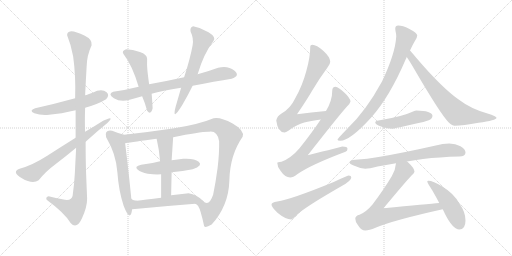
t = 0.00 s
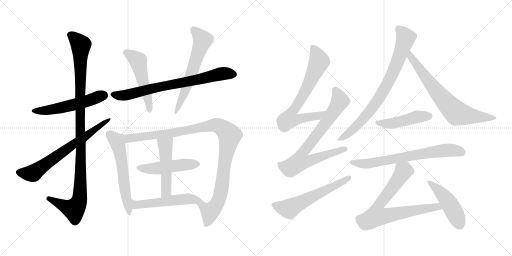
t = 3.17 s
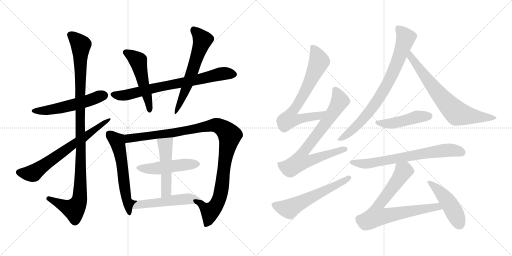
t = 6.34 s
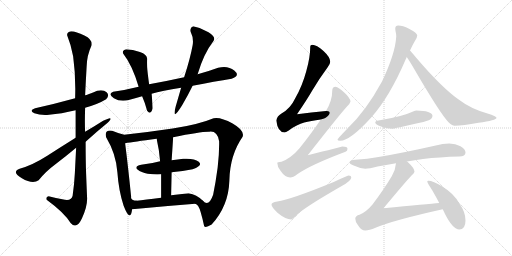
t = 9.51 s
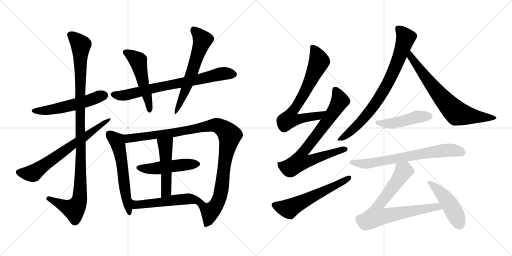
t = 12.68 s
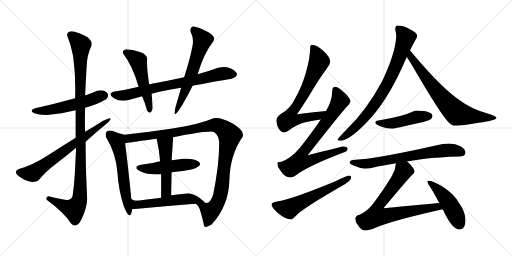
t = 15.85 s

The animated SVG that drew these frames (rendered in a browser with its animation timeline set to each time). Animation: 20 CSS @keyframes rules; one cycle of 15.85 s.

<svg version="1.1" viewBox="0 0 2048 1024" xmlns="http://www.w3.org/2000/svg">
  <g stroke="lightgray" stroke-dasharray="1,1" stroke-width="1" transform="scale(4, 4)">
    <line x1="0" y1="0" x2="256" y2="256"></line>
    <line x1="256" y1="0" x2="0" y2="256"></line>
    <line x1="128" y1="0" x2="128" y2="256"></line>
    <line x1="0" y1="128" x2="256" y2="128"></line>
    <line x1="256" y1="0" x2="512" y2="256"></line>
    <line x1="512" y1="0" x2="256" y2="256"></line>
    <line x1="384" y1="0" x2="384" y2="256"></line>
    <line x1="256" y1="128" x2="512" y2="128"></line>
  </g>
<g transform="scale(1, -1) translate(0, -850)">
   <style type="text/css">
    @keyframes keyframes0 {
      from {
       stroke: black;
       stroke-dashoffset: 542;
       stroke-width: 128;
       }
       64% {
       animation-timing-function: step-end;
       stroke: black;
       stroke-dashoffset: 0;
       stroke-width: 128;
       }
       to {
       stroke: black;
       stroke-width: 1024;
       }
       }
       #make-me-a-hanzi-animation-0 {
         animation: keyframes0 0.691081s both;
         animation-delay: 0.000000s;
         animation-timing-function: linear;
       }
    @keyframes keyframes1 {
      from {
       stroke: black;
       stroke-dashoffset: 1086;
       stroke-width: 128;
       }
       78% {
       animation-timing-function: step-end;
       stroke: black;
       stroke-dashoffset: 0;
       stroke-width: 128;
       }
       to {
       stroke: black;
       stroke-width: 1024;
       }
       }
       #make-me-a-hanzi-animation-1 {
         animation: keyframes1 1.133789s both;
         animation-delay: 0.691081s;
         animation-timing-function: linear;
       }
    @keyframes keyframes2 {
      from {
       stroke: black;
       stroke-dashoffset: 663;
       stroke-width: 128;
       }
       68% {
       animation-timing-function: step-end;
       stroke: black;
       stroke-dashoffset: 0;
       stroke-width: 128;
       }
       to {
       stroke: black;
       stroke-width: 1024;
       }
       }
       #make-me-a-hanzi-animation-2 {
         animation: keyframes2 0.789551s both;
         animation-delay: 1.824870s;
         animation-timing-function: linear;
       }
    @keyframes keyframes3 {
      from {
       stroke: black;
       stroke-dashoffset: 744;
       stroke-width: 128;
       }
       71% {
       animation-timing-function: step-end;
       stroke: black;
       stroke-dashoffset: 0;
       stroke-width: 128;
       }
       to {
       stroke: black;
       stroke-width: 1024;
       }
       }
       #make-me-a-hanzi-animation-3 {
         animation: keyframes3 0.855469s both;
         animation-delay: 2.614421s;
         animation-timing-function: linear;
       }
    @keyframes keyframes4 {
      from {
       stroke: black;
       stroke-dashoffset: 516;
       stroke-width: 128;
       }
       63% {
       animation-timing-function: step-end;
       stroke: black;
       stroke-dashoffset: 0;
       stroke-width: 128;
       }
       to {
       stroke: black;
       stroke-width: 1024;
       }
       }
       #make-me-a-hanzi-animation-4 {
         animation: keyframes4 0.669922s both;
         animation-delay: 3.469890s;
         animation-timing-function: linear;
       }
    @keyframes keyframes5 {
      from {
       stroke: black;
       stroke-dashoffset: 587;
       stroke-width: 128;
       }
       66% {
       animation-timing-function: step-end;
       stroke: black;
       stroke-dashoffset: 0;
       stroke-width: 128;
       }
       to {
       stroke: black;
       stroke-width: 1024;
       }
       }
       #make-me-a-hanzi-animation-5 {
         animation: keyframes5 0.727702s both;
         animation-delay: 4.139812s;
         animation-timing-function: linear;
       }
    @keyframes keyframes6 {
      from {
       stroke: black;
       stroke-dashoffset: 587;
       stroke-width: 128;
       }
       66% {
       animation-timing-function: step-end;
       stroke: black;
       stroke-dashoffset: 0;
       stroke-width: 128;
       }
       to {
       stroke: black;
       stroke-width: 1024;
       }
       }
       #make-me-a-hanzi-animation-6 {
         animation: keyframes6 0.727702s both;
         animation-delay: 4.867514s;
         animation-timing-function: linear;
       }
    @keyframes keyframes7 {
      from {
       stroke: black;
       stroke-dashoffset: 1078;
       stroke-width: 128;
       }
       78% {
       animation-timing-function: step-end;
       stroke: black;
       stroke-dashoffset: 0;
       stroke-width: 128;
       }
       to {
       stroke: black;
       stroke-width: 1024;
       }
       }
       #make-me-a-hanzi-animation-7 {
         animation: keyframes7 1.127279s both;
         animation-delay: 5.595216s;
         animation-timing-function: linear;
       }
    @keyframes keyframes8 {
      from {
       stroke: black;
       stroke-dashoffset: 489;
       stroke-width: 128;
       }
       61% {
       animation-timing-function: step-end;
       stroke: black;
       stroke-dashoffset: 0;
       stroke-width: 128;
       }
       to {
       stroke: black;
       stroke-width: 1024;
       }
       }
       #make-me-a-hanzi-animation-8 {
         animation: keyframes8 0.647949s both;
         animation-delay: 6.722495s;
         animation-timing-function: linear;
       }
    @keyframes keyframes9 {
      from {
       stroke: black;
       stroke-dashoffset: 499;
       stroke-width: 128;
       }
       62% {
       animation-timing-function: step-end;
       stroke: black;
       stroke-dashoffset: 0;
       stroke-width: 128;
       }
       to {
       stroke: black;
       stroke-width: 1024;
       }
       }
       #make-me-a-hanzi-animation-9 {
         animation: keyframes9 0.656087s both;
         animation-delay: 7.370444s;
         animation-timing-function: linear;
       }
    @keyframes keyframes10 {
      from {
       stroke: black;
       stroke-dashoffset: 531;
       stroke-width: 128;
       }
       63% {
       animation-timing-function: step-end;
       stroke: black;
       stroke-dashoffset: 0;
       stroke-width: 128;
       }
       to {
       stroke: black;
       stroke-width: 1024;
       }
       }
       #make-me-a-hanzi-animation-10 {
         animation: keyframes10 0.682129s both;
         animation-delay: 8.026531s;
         animation-timing-function: linear;
       }
    @keyframes keyframes11 {
      from {
       stroke: black;
       stroke-dashoffset: 724;
       stroke-width: 128;
       }
       70% {
       animation-timing-function: step-end;
       stroke: black;
       stroke-dashoffset: 0;
       stroke-width: 128;
       }
       to {
       stroke: black;
       stroke-width: 1024;
       }
       }
       #make-me-a-hanzi-animation-11 {
         animation: keyframes11 0.839193s both;
         animation-delay: 8.708660s;
         animation-timing-function: linear;
       }
    @keyframes keyframes12 {
      from {
       stroke: black;
       stroke-dashoffset: 778;
       stroke-width: 128;
       }
       72% {
       animation-timing-function: step-end;
       stroke: black;
       stroke-dashoffset: 0;
       stroke-width: 128;
       }
       to {
       stroke: black;
       stroke-width: 1024;
       }
       }
       #make-me-a-hanzi-animation-12 {
         animation: keyframes12 0.883138s both;
         animation-delay: 9.547853s;
         animation-timing-function: linear;
       }
    @keyframes keyframes13 {
      from {
       stroke: black;
       stroke-dashoffset: 588;
       stroke-width: 128;
       }
       66% {
       animation-timing-function: step-end;
       stroke: black;
       stroke-dashoffset: 0;
       stroke-width: 128;
       }
       to {
       stroke: black;
       stroke-width: 1024;
       }
       }
       #make-me-a-hanzi-animation-13 {
         animation: keyframes13 0.728516s both;
         animation-delay: 10.430991s;
         animation-timing-function: linear;
       }
    @keyframes keyframes14 {
      from {
       stroke: black;
       stroke-dashoffset: 804;
       stroke-width: 128;
       }
       72% {
       animation-timing-function: step-end;
       stroke: black;
       stroke-dashoffset: 0;
       stroke-width: 128;
       }
       to {
       stroke: black;
       stroke-width: 1024;
       }
       }
       #make-me-a-hanzi-animation-14 {
         animation: keyframes14 0.904297s both;
         animation-delay: 11.159507s;
         animation-timing-function: linear;
       }
    @keyframes keyframes15 {
      from {
       stroke: black;
       stroke-dashoffset: 720;
       stroke-width: 128;
       }
       70% {
       animation-timing-function: step-end;
       stroke: black;
       stroke-dashoffset: 0;
       stroke-width: 128;
       }
       to {
       stroke: black;
       stroke-width: 1024;
       }
       }
       #make-me-a-hanzi-animation-15 {
         animation: keyframes15 0.835938s both;
         animation-delay: 12.063804s;
         animation-timing-function: linear;
       }
    @keyframes keyframes16 {
      from {
       stroke: black;
       stroke-dashoffset: 468;
       stroke-width: 128;
       }
       60% {
       animation-timing-function: step-end;
       stroke: black;
       stroke-dashoffset: 0;
       stroke-width: 128;
       }
       to {
       stroke: black;
       stroke-width: 1024;
       }
       }
       #make-me-a-hanzi-animation-16 {
         animation: keyframes16 0.630859s both;
         animation-delay: 12.899742s;
         animation-timing-function: linear;
       }
    @keyframes keyframes17 {
      from {
       stroke: black;
       stroke-dashoffset: 703;
       stroke-width: 128;
       }
       70% {
       animation-timing-function: step-end;
       stroke: black;
       stroke-dashoffset: 0;
       stroke-width: 128;
       }
       to {
       stroke: black;
       stroke-width: 1024;
       }
       }
       #make-me-a-hanzi-animation-17 {
         animation: keyframes17 0.822103s both;
         animation-delay: 13.530601s;
         animation-timing-function: linear;
       }
    @keyframes keyframes18 {
      from {
       stroke: black;
       stroke-dashoffset: 762;
       stroke-width: 128;
       }
       71% {
       animation-timing-function: step-end;
       stroke: black;
       stroke-dashoffset: 0;
       stroke-width: 128;
       }
       to {
       stroke: black;
       stroke-width: 1024;
       }
       }
       #make-me-a-hanzi-animation-18 {
         animation: keyframes18 0.870117s both;
         animation-delay: 14.352704s;
         animation-timing-function: linear;
       }
    @keyframes keyframes19 {
      from {
       stroke: black;
       stroke-dashoffset: 468;
       stroke-width: 128;
       }
       60% {
       animation-timing-function: step-end;
       stroke: black;
       stroke-dashoffset: 0;
       stroke-width: 128;
       }
       to {
       stroke: black;
       stroke-width: 1024;
       }
       }
       #make-me-a-hanzi-animation-19 {
         animation: keyframes19 0.630859s both;
         animation-delay: 15.222821s;
         animation-timing-function: linear;
       }
</style>
<path d="M 340.5 419.0 Q 391.5 433.0 424.5 453.0 Q 439.5 469.0 426.5 481.0 Q 413.5 493.0 388.5 487.0 Q 347.5 470.0 340.5 469.0 L 300.5 457.0 Q 217.5 434.0 140.5 417.0 Q 113.5 407.0 137.5 397.5 Q 161.5 388.0 196.5 391.0 Q 244.5 395.0 302.5 409.0 L 340.5 419.0 Z" fill="lightgray"></path> 
<path d="M 194.5 65.0 Q 181.5 62.0 186.5 51.0 Q 256.5 0.0 282.5 -42.0 Q 306.5 -69.0 327.5 -24.0 Q 348.5 21.0 348.5 55.0 Q 346.5 102.0 344.5 154.0 Q 342.5 206.0 342.5 283.0 L 340.5 323.0 Q 338.5 359.0 340.5 419.0 L 340.5 469.0 Q 343.5 533.0 346.5 583.0 Q 347.5 629.0 366.5 669.0 Q 370.5 692.0 337.5 708.0 Q 304.5 724.0 284.5 725.0 Q 267.5 723.0 268.5 709.0 Q 284.5 670.0 292.5 625.0 Q 303.5 547.0 300.5 457.0 L 302.5 409.0 L 302.5 299.0 L 304.5 259.0 Q 301.5 200.0 299.5 159.5 Q 297.5 119.0 290.5 67.0 Q 286.5 47.0 259.5 51.0 Q 232.5 55.0 194.5 65.0 Z" fill="lightgray"></path> 
<path d="M 342.5 283.0 Q 387.5 324.0 430.5 359.0 Q 461.5 391.0 412.5 367.0 Q 379.5 346.0 340.5 323.0 L 302.5 299.0 Q 246.5 264.0 189.0 227.0 Q 131.5 190.0 78.5 175.0 Q 44.5 162.0 87.5 137.0 Q 130.5 112.0 154.5 129.0 Q 179.5 162.0 223.0 194.5 Q 266.5 227.0 304.5 259.0 L 342.5 283.0 Z" fill="lightgray"></path> 
<path d="M 926.5 535.0 Q 962.5 547.0 937.0 568.0 Q 911.5 589.0 872.5 579.0 Q 828.5 563.0 790.5 553.0 L 736.5 541.0 Q 673.5 527.0 596.5 513.0 L 554.5 503.0 Q 507.5 491.0 452.5 483.0 Q 429.5 474.0 455.5 457.5 Q 481.5 441.0 518.5 451.0 Q 544.5 459.0 568.5 465.0 L 606.5 475.0 Q 647.5 487.0 724.5 499.0 L 770.5 507.0 Q 860.5 525.0 926.5 535.0 Z" fill="lightgray"></path> 
<path d="M 596.5 513.0 Q 591.5 549.0 589.5 570.0 Q 587.5 591.0 588.5 615.0 Q 588.5 633.0 559.5 642.5 Q 530.5 652.0 504.5 653.0 Q 484.5 647.0 494.5 633.0 Q 528.5 590.0 554.5 503.0 L 568.5 465.0 Q 578.5 443.0 588.5 407.0 Q 603.5 388.0 610.5 417.0 Q 608.5 456.0 606.5 475.0 L 596.5 513.0 Z" fill="lightgray"></path> 
<path d="M 790.5 553.0 Q 814.5 635.0 854.5 687.0 Q 864.5 703.0 834.0 721.5 Q 803.5 740.0 772.5 745.0 Q 758.5 740.0 762.5 723.0 Q 775.5 697.0 770.5 669.0 Q 760.5 614.0 736.5 541.0 L 724.5 499.0 Q 713.5 461.0 702.5 423.0 Q 686.5 361.0 728.5 429.0 Q 753.5 472.0 770.5 507.0 L 790.5 553.0 Z" fill="lightgray"></path> 
<path d="M 448.5 327.0 Q 416.5 332.0 424.5 301.0 Q 464.5 234.0 469.5 161.0 Q 474.5 88.0 494.5 27.0 Q 521.5 -43.0 528.5 13.0 C 533.5 43.0 558.5 45.0 546.5 47.0 Q 521.5 50.0 524.5 63.0 Q 512.5 183.0 500.5 277.0 C 496.5 307.0 496.5 311.0 496.5 311.0 Q 472.5 317.0 448.5 327.0 Z" fill="lightgray"></path> 
<path d="M 780.5 35.0 Q 793.5 33.0 802.5 2.0 Q 811.5 -29.0 816.5 -54.0 Q 820.5 -64.0 846.5 -48.0 Q 914.5 26.0 917.5 128.0 Q 919.5 230.0 970.5 303.0 Q 979.5 328.0 930.5 356.0 Q 881.5 383.0 854.5 377.0 Q 791.5 351.0 690.5 336.0 Q 589.5 321.0 496.5 311.0 C 466.5 308.0 470.5 272.0 500.5 277.0 Q 533.5 283.0 626.5 295.0 L 692.5 301.0 Q 803.5 324.0 836.5 323.0 Q 869.5 328.0 876.5 285.0 Q 877.5 238.0 870.5 179.0 Q 862.5 119.0 852.5 71.0 Q 835.5 21.0 811.5 47.0 C 782.5 55.0 760.5 57.0 780.5 35.0 Z" fill="lightgray"></path> 
<path d="M 590.5 155.0 Q 624.5 151.0 644.5 153.0 L 686.5 161.0 Q 732.5 165.0 770.5 173.0 Q 813.5 188.0 795.0 203.0 Q 776.5 218.0 732.5 215.0 Q 712.5 212.0 686.5 209.0 L 640.5 205.0 Q 608.5 196.0 564.5 191.0 Q 535.5 184.0 550.0 172.0 Q 564.5 160.0 590.5 155.0 Z" fill="lightgray"></path> 
<path d="M 644.5 153.0 Q 644.5 110.0 644.5 59.0 C 644.5 29.0 683.5 39.0 684.5 69.0 Q 685.5 110.0 686.5 161.0 L 686.5 209.0 Q 690.5 265.0 692.5 301.0 C 694.5 331.0 619.5 324.0 626.5 295.0 Q 637.5 247.0 640.5 205.0 L 644.5 153.0 Z" fill="lightgray"></path> 
<path d="M 528.5 13.0 Q 652.5 25.0 780.5 35.0 C 810.5 37.0 819.5 38.0 811.5 47.0 Q 786.5 72.0 754.5 77.0 Q 719.5 74.0 684.5 69.0 L 644.5 59.0 Q 578.5 51.0 546.5 47.0 C 516.5 43.0 498.5 10.0 528.5 13.0 Z" fill="lightgray"></path> 
<path d="M 1304.0 406.0 Q 1244.0 400.0 1188.0 393.0 Q 1229.0 453.0 1249.0 488.0 Q 1274.0 531.0 1310.0 580.0 Q 1321.0 594.0 1321.0 603.0 Q 1321.0 621.0 1294.0 646.0 Q 1266.0 671.0 1249.0 671.0 Q 1241.0 671.0 1241.0 664.0 Q 1241.0 621.0 1225.0 565.0 Q 1209.0 506.0 1182.0 459.0 Q 1162.0 416.0 1126.0 396.0 Q 1108.0 386.0 1105.0 368.0 Q 1111.0 321.0 1138.0 320.0 Q 1142.0 320.0 1155.0 328.0 Q 1188.0 353.0 1217.0 360.0 Q 1242.0 367.0 1283.0 372.0 C 1313.0 376.0 1334.0 409.0 1304.0 406.0 Z" fill="lightgray"></path> 
<path d="M 1342.0 503.0 Q 1329.0 502.0 1329.0 488.0 Q 1329.0 447.0 1304.0 406.0 L 1283.0 372.0 Q 1247.0 318.0 1198.0 257.0 Q 1165.0 218.0 1126.0 203.0 Q 1110.0 202.0 1109.0 199.0 Q 1109.0 183.0 1122.0 167.0 Q 1140.0 140.0 1161.0 140.0 Q 1172.0 140.0 1189.0 153.0 Q 1241.0 190.0 1382.0 243.0 Q 1390.0 246.0 1390.0 255.0 Q 1390.0 264.0 1369.0 264.0 Q 1363.0 262.0 1231.0 229.0 Q 1357.0 390.0 1388.0 424.0 Q 1400.0 435.0 1402.0 444.0 Q 1400.0 459.0 1378.0 479.0 Q 1354.0 502.0 1342.0 503.0 Z" fill="lightgray"></path> 
<path d="M 1394.0 148.0 Q 1389.0 148.0 1335.0 122.0 Q 1164.0 52.0 1109.0 44.0 Q 1086.0 41.0 1086.0 31.0 Q 1086.0 22.0 1111.0 -2.0 Q 1143.0 -28.0 1165.0 -28.0 Q 1169.0 -28.0 1194.0 -3.0 Q 1238.0 32.0 1367.0 106.0 Q 1405.0 127.0 1405.0 140.0 Q 1405.0 148.0 1394.0 148.0 Z" fill="lightgray"></path> 
<path d="M 1593.0 748.0 Q 1581.0 748.0 1581.0 736.0 Q 1581.0 733.0 1582.0 726.0 Q 1585.0 714.0 1585.0 704.0 Q 1581.0 635.0 1528.0 524.0 Q 1463.0 405.0 1389.0 335.0 Q 1350.0 295.0 1350.0 291.0 Q 1350.0 287.0 1361.0 287.0 Q 1400.0 287.0 1484.0 379.0 Q 1559.0 463.0 1623.0 613.0 Q 1625.0 617.0 1627.0 622.0 L 1640.0 648.0 Q 1650.0 670.0 1659.0 685.0 Q 1669.0 700.0 1669.0 708.0 Q 1669.0 718.0 1636.0 735.0 Q 1611.0 748.0 1593.0 748.0 Z" fill="lightgray"></path> 
<path d="M 1627.0 622.0 Q 1639.0 605.0 1658.0 572.0 Q 1761.0 395.0 1795.0 360.0 Q 1810.0 347.0 1818.0 347.0 Q 1852.0 347.0 1914.0 359.0 Q 1986.0 369.0 1986.0 379.0 Q 1986.0 385.0 1950.0 396.0 Q 1883.0 415.0 1836.0 451.0 Q 1768.0 498.0 1664.0 620.0 Q 1651.0 636.0 1640.0 648.0 C 1620.0 670.0 1610.0 647.0 1627.0 622.0 Z" fill="lightgray"></path> 
<path d="M 1665.0 408.0 Q 1659.0 408.0 1645.0 401.0 Q 1610.0 384.0 1514.0 368.0 Q 1501.0 366.0 1501.0 360.0 Q 1501.0 352.0 1524.0 344.0 Q 1548.0 335.0 1570.0 335.0 Q 1576.0 335.0 1588.0 339.0 Q 1608.0 342.0 1665.0 356.0 Q 1689.0 359.0 1715.0 369.0 Q 1729.0 375.0 1730.0 387.0 Q 1727.0 407.0 1665.0 408.0 Z" fill="lightgray"></path> 
<path d="M 1628.0 204.0 Q 1657.0 209.0 1692.0 214.0 Q 1758.0 222.0 1837.0 224.0 Q 1862.0 224.0 1862.0 240.0 Q 1862.0 253.0 1842.0 265.0 Q 1822.0 276.0 1797.0 276.0 Q 1771.0 276.0 1743.0 268.0 Q 1610.0 238.0 1514.0 222.0 Q 1470.0 214.0 1421.0 211.0 Q 1399.0 211.0 1398.0 199.0 Q 1399.0 195.0 1412.0 189.0 Q 1438.0 177.0 1461.0 175.0 Q 1476.0 175.0 1510.0 184.0 Q 1543.0 190.0 1584.0 197.0 L 1628.0 204.0 Z" fill="lightgray"></path> 
<path d="M 1757.0 38.0 Q 1713.0 34.0 1534.0 17.0 Q 1623.0 124.0 1647.0 149.0 Q 1656.0 157.0 1658.0 163.0 Q 1656.0 179.0 1634.0 199.0 Q 1633.0 200.0 1628.0 204.0 C 1606.0 224.0 1589.0 227.0 1584.0 197.0 Q 1582.0 170.0 1567.0 145.0 Q 1536.0 93.0 1490.0 32.0 Q 1465.0 2.0 1438.0 -9.0 Q 1422.0 -13.0 1421.0 -24.0 Q 1421.0 -38.0 1432.0 -51.0 Q 1445.0 -72.0 1461.0 -72.0 Q 1477.0 -72.0 1502.0 -61.0 Q 1576.0 -30.0 1771.0 13.0 C 1800.0 20.0 1787.0 41.0 1757.0 38.0 Z" fill="lightgray"></path> 
<path d="M 1713.0 127.0 Q 1709.0 127.0 1709.0 123.0 Q 1709.0 120.0 1730.0 87.0 Q 1745.0 61.0 1757.0 38.0 L 1771.0 13.0 Q 1776.0 3.0 1780.0 -6.0 Q 1812.0 -68.0 1837.0 -68.0 Q 1862.0 -68.0 1862.0 -32.0 Q 1862.0 2.0 1838.0 35.0 Q 1816.0 76.0 1769.0 104.0 Q 1732.0 127.0 1713.0 127.0 Z" fill="lightgray"></path> 
      <clipPath id="make-me-a-hanzi-clip-0">
      <path d="M 340.5 419.0 Q 391.5 433.0 424.5 453.0 Q 439.5 469.0 426.5 481.0 Q 413.5 493.0 388.5 487.0 Q 347.5 470.0 340.5 469.0 L 300.5 457.0 Q 217.5 434.0 140.5 417.0 Q 113.5 407.0 137.5 397.5 Q 161.5 388.0 196.5 391.0 Q 244.5 395.0 302.5 409.0 L 340.5 419.0 Z" fill="lightgray"></path>
      </clipPath>
      <path clip-path="url(#make-me-a-hanzi-clip-0)" d="M 136.5 408.0 L 172.5 406.0 L 273.5 425.0 L 414.5 468.0 " fill="none" id="make-me-a-hanzi-animation-0" stroke-dasharray="414 828" stroke-linecap="round"></path>

      <clipPath id="make-me-a-hanzi-clip-1">
      <path d="M 194.5 65.0 Q 181.5 62.0 186.5 51.0 Q 256.5 0.0 282.5 -42.0 Q 306.5 -69.0 327.5 -24.0 Q 348.5 21.0 348.5 55.0 Q 346.5 102.0 344.5 154.0 Q 342.5 206.0 342.5 283.0 L 340.5 323.0 Q 338.5 359.0 340.5 419.0 L 340.5 469.0 Q 343.5 533.0 346.5 583.0 Q 347.5 629.0 366.5 669.0 Q 370.5 692.0 337.5 708.0 Q 304.5 724.0 284.5 725.0 Q 267.5 723.0 268.5 709.0 Q 284.5 670.0 292.5 625.0 Q 303.5 547.0 300.5 457.0 L 302.5 409.0 L 302.5 299.0 L 304.5 259.0 Q 301.5 200.0 299.5 159.5 Q 297.5 119.0 290.5 67.0 Q 286.5 47.0 259.5 51.0 Q 232.5 55.0 194.5 65.0 Z" fill="lightgray"></path>
      </clipPath>
      <path clip-path="url(#make-me-a-hanzi-clip-1)" d="M 283.5 710.0 L 323.5 670.0 L 319.5 61.0 L 311.5 32.0 L 295.5 13.0 L 194.5 56.0 " fill="none" id="make-me-a-hanzi-animation-1" stroke-dasharray="958 1916" stroke-linecap="round"></path>

      <clipPath id="make-me-a-hanzi-clip-2">
      <path d="M 342.5 283.0 Q 387.5 324.0 430.5 359.0 Q 461.5 391.0 412.5 367.0 Q 379.5 346.0 340.5 323.0 L 302.5 299.0 Q 246.5 264.0 189.0 227.0 Q 131.5 190.0 78.5 175.0 Q 44.5 162.0 87.5 137.0 Q 130.5 112.0 154.5 129.0 Q 179.5 162.0 223.0 194.5 Q 266.5 227.0 304.5 259.0 L 342.5 283.0 Z" fill="lightgray"></path>
      </clipPath>
      <path clip-path="url(#make-me-a-hanzi-clip-2)" d="M 77.5 161.0 L 121.5 156.0 L 145.5 166.0 L 420.5 360.0 " fill="none" id="make-me-a-hanzi-animation-2" stroke-dasharray="535 1070" stroke-linecap="round"></path>

      <clipPath id="make-me-a-hanzi-clip-3">
      <path d="M 926.5 535.0 Q 962.5 547.0 937.0 568.0 Q 911.5 589.0 872.5 579.0 Q 828.5 563.0 790.5 553.0 L 736.5 541.0 Q 673.5 527.0 596.5 513.0 L 554.5 503.0 Q 507.5 491.0 452.5 483.0 Q 429.5 474.0 455.5 457.5 Q 481.5 441.0 518.5 451.0 Q 544.5 459.0 568.5 465.0 L 606.5 475.0 Q 647.5 487.0 724.5 499.0 L 770.5 507.0 Q 860.5 525.0 926.5 535.0 Z" fill="lightgray"></path>
      </clipPath>
      <path clip-path="url(#make-me-a-hanzi-clip-3)" d="M 454.5 470.0 L 505.5 469.0 L 884.5 555.0 L 932.5 554.0 " fill="none" id="make-me-a-hanzi-animation-3" stroke-dasharray="616 1232" stroke-linecap="round"></path>

      <clipPath id="make-me-a-hanzi-clip-4">
      <path d="M 596.5 513.0 Q 591.5 549.0 589.5 570.0 Q 587.5 591.0 588.5 615.0 Q 588.5 633.0 559.5 642.5 Q 530.5 652.0 504.5 653.0 Q 484.5 647.0 494.5 633.0 Q 528.5 590.0 554.5 503.0 L 568.5 465.0 Q 578.5 443.0 588.5 407.0 Q 603.5 388.0 610.5 417.0 Q 608.5 456.0 606.5 475.0 L 596.5 513.0 Z" fill="lightgray"></path>
      </clipPath>
      <path clip-path="url(#make-me-a-hanzi-clip-4)" d="M 503.5 641.0 L 552.5 607.0 L 599.5 412.0 " fill="none" id="make-me-a-hanzi-animation-4" stroke-dasharray="388 776" stroke-linecap="round"></path>

      <clipPath id="make-me-a-hanzi-clip-5">
      <path d="M 790.5 553.0 Q 814.5 635.0 854.5 687.0 Q 864.5 703.0 834.0 721.5 Q 803.5 740.0 772.5 745.0 Q 758.5 740.0 762.5 723.0 Q 775.5 697.0 770.5 669.0 Q 760.5 614.0 736.5 541.0 L 724.5 499.0 Q 713.5 461.0 702.5 423.0 Q 686.5 361.0 728.5 429.0 Q 753.5 472.0 770.5 507.0 L 790.5 553.0 Z" fill="lightgray"></path>
      </clipPath>
      <path clip-path="url(#make-me-a-hanzi-clip-5)" d="M 776.5 731.0 L 809.5 691.0 L 770.5 568.0 L 715.5 428.0 " fill="none" id="make-me-a-hanzi-animation-5" stroke-dasharray="459 918" stroke-linecap="round"></path>

      <clipPath id="make-me-a-hanzi-clip-6">
      <path d="M 448.5 327.0 Q 416.5 332.0 424.5 301.0 Q 464.5 234.0 469.5 161.0 Q 474.5 88.0 494.5 27.0 Q 521.5 -43.0 528.5 13.0 C 533.5 43.0 558.5 45.0 546.5 47.0 Q 521.5 50.0 524.5 63.0 Q 512.5 183.0 500.5 277.0 C 496.5 307.0 496.5 311.0 496.5 311.0 Q 472.5 317.0 448.5 327.0 Z" fill="lightgray"></path>
      </clipPath>
      <path clip-path="url(#make-me-a-hanzi-clip-6)" d="M 440.5 310.0 L 467.5 287.0 L 477.5 253.0 L 498.5 95.0 L 515.5 35.0 L 508.5 14.0 L 520.5 3.0 " fill="none" id="make-me-a-hanzi-animation-6" stroke-dasharray="459 918" stroke-linecap="round"></path>

      <clipPath id="make-me-a-hanzi-clip-7">
      <path d="M 780.5 35.0 Q 793.5 33.0 802.5 2.0 Q 811.5 -29.0 816.5 -54.0 Q 820.5 -64.0 846.5 -48.0 Q 914.5 26.0 917.5 128.0 Q 919.5 230.0 970.5 303.0 Q 979.5 328.0 930.5 356.0 Q 881.5 383.0 854.5 377.0 Q 791.5 351.0 690.5 336.0 Q 589.5 321.0 496.5 311.0 C 466.5 308.0 470.5 272.0 500.5 277.0 Q 533.5 283.0 626.5 295.0 L 692.5 301.0 Q 803.5 324.0 836.5 323.0 Q 869.5 328.0 876.5 285.0 Q 877.5 238.0 870.5 179.0 Q 862.5 119.0 852.5 71.0 Q 835.5 21.0 811.5 47.0 C 782.5 55.0 760.5 57.0 780.5 35.0 Z" fill="lightgray"></path>
      </clipPath>
      <path clip-path="url(#make-me-a-hanzi-clip-7)" d="M 504.5 283.0 L 519.5 298.0 L 720.5 323.0 L 844.5 347.0 L 862.5 349.0 L 890.5 338.0 L 917.5 306.0 L 879.5 63.0 L 869.5 37.0 L 853.5 14.0 L 838.5 4.0 L 809.5 29.0 L 786.5 35.0 " fill="none" id="make-me-a-hanzi-animation-7" stroke-dasharray="950 1900" stroke-linecap="round"></path>

      <clipPath id="make-me-a-hanzi-clip-8">
      <path d="M 590.5 155.0 Q 624.5 151.0 644.5 153.0 L 686.5 161.0 Q 732.5 165.0 770.5 173.0 Q 813.5 188.0 795.0 203.0 Q 776.5 218.0 732.5 215.0 Q 712.5 212.0 686.5 209.0 L 640.5 205.0 Q 608.5 196.0 564.5 191.0 Q 535.5 184.0 550.0 172.0 Q 564.5 160.0 590.5 155.0 Z" fill="lightgray"></path>
      </clipPath>
      <path clip-path="url(#make-me-a-hanzi-clip-8)" d="M 558.5 181.0 L 600.5 174.0 L 789.5 194.0 " fill="none" id="make-me-a-hanzi-animation-8" stroke-dasharray="361 722" stroke-linecap="round"></path>

      <clipPath id="make-me-a-hanzi-clip-9">
      <path d="M 644.5 153.0 Q 644.5 110.0 644.5 59.0 C 644.5 29.0 683.5 39.0 684.5 69.0 Q 685.5 110.0 686.5 161.0 L 686.5 209.0 Q 690.5 265.0 692.5 301.0 C 694.5 331.0 619.5 324.0 626.5 295.0 Q 637.5 247.0 640.5 205.0 L 644.5 153.0 Z" fill="lightgray"></path>
      </clipPath>
      <path clip-path="url(#make-me-a-hanzi-clip-9)" d="M 686.5 295.0 L 661.5 269.0 L 665.5 91.0 L 649.5 67.0 " fill="none" id="make-me-a-hanzi-animation-9" stroke-dasharray="371 742" stroke-linecap="round"></path>

      <clipPath id="make-me-a-hanzi-clip-10">
      <path d="M 528.5 13.0 Q 652.5 25.0 780.5 35.0 C 810.5 37.0 819.5 38.0 811.5 47.0 Q 786.5 72.0 754.5 77.0 Q 719.5 74.0 684.5 69.0 L 644.5 59.0 Q 578.5 51.0 546.5 47.0 C 516.5 43.0 498.5 10.0 528.5 13.0 Z" fill="lightgray"></path>
      </clipPath>
      <path clip-path="url(#make-me-a-hanzi-clip-10)" d="M 536.5 16.0 L 556.5 32.0 L 575.5 35.0 L 749.5 55.0 L 804.5 49.0 " fill="none" id="make-me-a-hanzi-animation-10" stroke-dasharray="403 806" stroke-linecap="round"></path>

      <clipPath id="make-me-a-hanzi-clip-11">
      <path d="M 1304.0 406.0 Q 1244.0 400.0 1188.0 393.0 Q 1229.0 453.0 1249.0 488.0 Q 1274.0 531.0 1310.0 580.0 Q 1321.0 594.0 1321.0 603.0 Q 1321.0 621.0 1294.0 646.0 Q 1266.0 671.0 1249.0 671.0 Q 1241.0 671.0 1241.0 664.0 Q 1241.0 621.0 1225.0 565.0 Q 1209.0 506.0 1182.0 459.0 Q 1162.0 416.0 1126.0 396.0 Q 1108.0 386.0 1105.0 368.0 Q 1111.0 321.0 1138.0 320.0 Q 1142.0 320.0 1155.0 328.0 Q 1188.0 353.0 1217.0 360.0 Q 1242.0 367.0 1283.0 372.0 C 1313.0 376.0 1334.0 409.0 1304.0 406.0 Z" fill="lightgray"></path>
      </clipPath>
      <path clip-path="url(#make-me-a-hanzi-clip-11)" d="M 1252.0 660.0 L 1277.0 605.0 L 1216.0 475.0 L 1168.0 402.0 L 1158.0 373.0 L 1176.0 370.0 L 1273.0 386.0 L 1297.0 403.0 " fill="none" id="make-me-a-hanzi-animation-11" stroke-dasharray="596 1192" stroke-linecap="round"></path>

      <clipPath id="make-me-a-hanzi-clip-12">
      <path d="M 1342.0 503.0 Q 1329.0 502.0 1329.0 488.0 Q 1329.0 447.0 1304.0 406.0 L 1283.0 372.0 Q 1247.0 318.0 1198.0 257.0 Q 1165.0 218.0 1126.0 203.0 Q 1110.0 202.0 1109.0 199.0 Q 1109.0 183.0 1122.0 167.0 Q 1140.0 140.0 1161.0 140.0 Q 1172.0 140.0 1189.0 153.0 Q 1241.0 190.0 1382.0 243.0 Q 1390.0 246.0 1390.0 255.0 Q 1390.0 264.0 1369.0 264.0 Q 1363.0 262.0 1231.0 229.0 Q 1357.0 390.0 1388.0 424.0 Q 1400.0 435.0 1402.0 444.0 Q 1400.0 459.0 1378.0 479.0 Q 1354.0 502.0 1342.0 503.0 Z" fill="lightgray"></path>
      </clipPath>
      <path clip-path="url(#make-me-a-hanzi-clip-12)" d="M 1342.0 490.0 L 1359.0 445.0 L 1289.0 338.0 L 1209.0 236.0 L 1203.0 205.0 L 1233.0 205.0 L 1380.0 253.0 " fill="none" id="make-me-a-hanzi-animation-12" stroke-dasharray="650 1300" stroke-linecap="round"></path>

      <clipPath id="make-me-a-hanzi-clip-13">
      <path d="M 1394.0 148.0 Q 1389.0 148.0 1335.0 122.0 Q 1164.0 52.0 1109.0 44.0 Q 1086.0 41.0 1086.0 31.0 Q 1086.0 22.0 1111.0 -2.0 Q 1143.0 -28.0 1165.0 -28.0 Q 1169.0 -28.0 1194.0 -3.0 Q 1238.0 32.0 1367.0 106.0 Q 1405.0 127.0 1405.0 140.0 Q 1405.0 148.0 1394.0 148.0 Z" fill="lightgray"></path>
      </clipPath>
      <path clip-path="url(#make-me-a-hanzi-clip-13)" d="M 1096.0 30.0 L 1156.0 15.0 L 1396.0 139.0 " fill="none" id="make-me-a-hanzi-animation-13" stroke-dasharray="460 920" stroke-linecap="round"></path>

      <clipPath id="make-me-a-hanzi-clip-14">
      <path d="M 1593.0 748.0 Q 1581.0 748.0 1581.0 736.0 Q 1581.0 733.0 1582.0 726.0 Q 1585.0 714.0 1585.0 704.0 Q 1581.0 635.0 1528.0 524.0 Q 1463.0 405.0 1389.0 335.0 Q 1350.0 295.0 1350.0 291.0 Q 1350.0 287.0 1361.0 287.0 Q 1400.0 287.0 1484.0 379.0 Q 1559.0 463.0 1623.0 613.0 Q 1625.0 617.0 1627.0 622.0 L 1640.0 648.0 Q 1650.0 670.0 1659.0 685.0 Q 1669.0 700.0 1669.0 708.0 Q 1669.0 718.0 1636.0 735.0 Q 1611.0 748.0 1593.0 748.0 Z" fill="lightgray"></path>
      </clipPath>
      <path clip-path="url(#make-me-a-hanzi-clip-14)" d="M 1592.0 738.0 L 1623.0 699.0 L 1589.0 599.0 L 1541.0 497.0 L 1462.0 383.0 L 1420.0 339.0 L 1356.0 290.0 " fill="none" id="make-me-a-hanzi-animation-14" stroke-dasharray="676 1352" stroke-linecap="round"></path>

      <clipPath id="make-me-a-hanzi-clip-15">
      <path d="M 1627.0 622.0 Q 1639.0 605.0 1658.0 572.0 Q 1761.0 395.0 1795.0 360.0 Q 1810.0 347.0 1818.0 347.0 Q 1852.0 347.0 1914.0 359.0 Q 1986.0 369.0 1986.0 379.0 Q 1986.0 385.0 1950.0 396.0 Q 1883.0 415.0 1836.0 451.0 Q 1768.0 498.0 1664.0 620.0 Q 1651.0 636.0 1640.0 648.0 C 1620.0 670.0 1610.0 647.0 1627.0 622.0 Z" fill="lightgray"></path>
      </clipPath>
      <path clip-path="url(#make-me-a-hanzi-clip-15)" d="M 1640.0 640.0 L 1649.0 614.0 L 1708.0 532.0 L 1825.0 399.0 L 1924.0 380.0 L 1982.0 379.0 " fill="none" id="make-me-a-hanzi-animation-15" stroke-dasharray="592 1184" stroke-linecap="round"></path>

      <clipPath id="make-me-a-hanzi-clip-16">
      <path d="M 1665.0 408.0 Q 1659.0 408.0 1645.0 401.0 Q 1610.0 384.0 1514.0 368.0 Q 1501.0 366.0 1501.0 360.0 Q 1501.0 352.0 1524.0 344.0 Q 1548.0 335.0 1570.0 335.0 Q 1576.0 335.0 1588.0 339.0 Q 1608.0 342.0 1665.0 356.0 Q 1689.0 359.0 1715.0 369.0 Q 1729.0 375.0 1730.0 387.0 Q 1727.0 407.0 1665.0 408.0 Z" fill="lightgray"></path>
      </clipPath>
      <path clip-path="url(#make-me-a-hanzi-clip-16)" d="M 1510.0 360.0 L 1564.0 356.0 L 1675.0 384.0 L 1718.0 386.0 " fill="none" id="make-me-a-hanzi-animation-16" stroke-dasharray="340 680" stroke-linecap="round"></path>

      <clipPath id="make-me-a-hanzi-clip-17">
      <path d="M 1628.0 204.0 Q 1657.0 209.0 1692.0 214.0 Q 1758.0 222.0 1837.0 224.0 Q 1862.0 224.0 1862.0 240.0 Q 1862.0 253.0 1842.0 265.0 Q 1822.0 276.0 1797.0 276.0 Q 1771.0 276.0 1743.0 268.0 Q 1610.0 238.0 1514.0 222.0 Q 1470.0 214.0 1421.0 211.0 Q 1399.0 211.0 1398.0 199.0 Q 1399.0 195.0 1412.0 189.0 Q 1438.0 177.0 1461.0 175.0 Q 1476.0 175.0 1510.0 184.0 Q 1543.0 190.0 1584.0 197.0 L 1628.0 204.0 Z" fill="lightgray"></path>
      </clipPath>
      <path clip-path="url(#make-me-a-hanzi-clip-17)" d="M 1405.0 201.0 L 1472.0 195.0 L 1767.0 247.0 L 1803.0 250.0 L 1846.0 241.0 " fill="none" id="make-me-a-hanzi-animation-17" stroke-dasharray="575 1150" stroke-linecap="round"></path>

      <clipPath id="make-me-a-hanzi-clip-18">
      <path d="M 1757.0 38.0 Q 1713.0 34.0 1534.0 17.0 Q 1623.0 124.0 1647.0 149.0 Q 1656.0 157.0 1658.0 163.0 Q 1656.0 179.0 1634.0 199.0 Q 1633.0 200.0 1628.0 204.0 C 1606.0 224.0 1589.0 227.0 1584.0 197.0 Q 1582.0 170.0 1567.0 145.0 Q 1536.0 93.0 1490.0 32.0 Q 1465.0 2.0 1438.0 -9.0 Q 1422.0 -13.0 1421.0 -24.0 Q 1421.0 -38.0 1432.0 -51.0 Q 1445.0 -72.0 1461.0 -72.0 Q 1477.0 -72.0 1502.0 -61.0 Q 1576.0 -30.0 1771.0 13.0 C 1800.0 20.0 1787.0 41.0 1757.0 38.0 Z" fill="lightgray"></path>
      </clipPath>
      <path clip-path="url(#make-me-a-hanzi-clip-18)" d="M 1646.0 165.0 L 1614.0 166.0 L 1576.0 107.0 L 1512.0 26.0 L 1505.0 -14.0 L 1537.0 -15.0 L 1747.0 23.0 L 1759.0 15.0 " fill="none" id="make-me-a-hanzi-animation-18" stroke-dasharray="634 1268" stroke-linecap="round"></path>

      <clipPath id="make-me-a-hanzi-clip-19">
      <path d="M 1713.0 127.0 Q 1709.0 127.0 1709.0 123.0 Q 1709.0 120.0 1730.0 87.0 Q 1745.0 61.0 1757.0 38.0 L 1771.0 13.0 Q 1776.0 3.0 1780.0 -6.0 Q 1812.0 -68.0 1837.0 -68.0 Q 1862.0 -68.0 1862.0 -32.0 Q 1862.0 2.0 1838.0 35.0 Q 1816.0 76.0 1769.0 104.0 Q 1732.0 127.0 1713.0 127.0 Z" fill="lightgray"></path>
      </clipPath>
      <path clip-path="url(#make-me-a-hanzi-clip-19)" d="M 1714.0 122.0 L 1752.0 91.0 L 1794.0 41.0 L 1838.0 -46.0 " fill="none" id="make-me-a-hanzi-animation-19" stroke-dasharray="340 680" stroke-linecap="round"></path>

</g>
</svg>
